Run: headless pygame with SDL's dummy video driver; simulated clock (each Clock.tick advances the game by its frame time, no real sleeping); random seed 0; keys injected as events and as key.get_pressed() state; no mouse input.
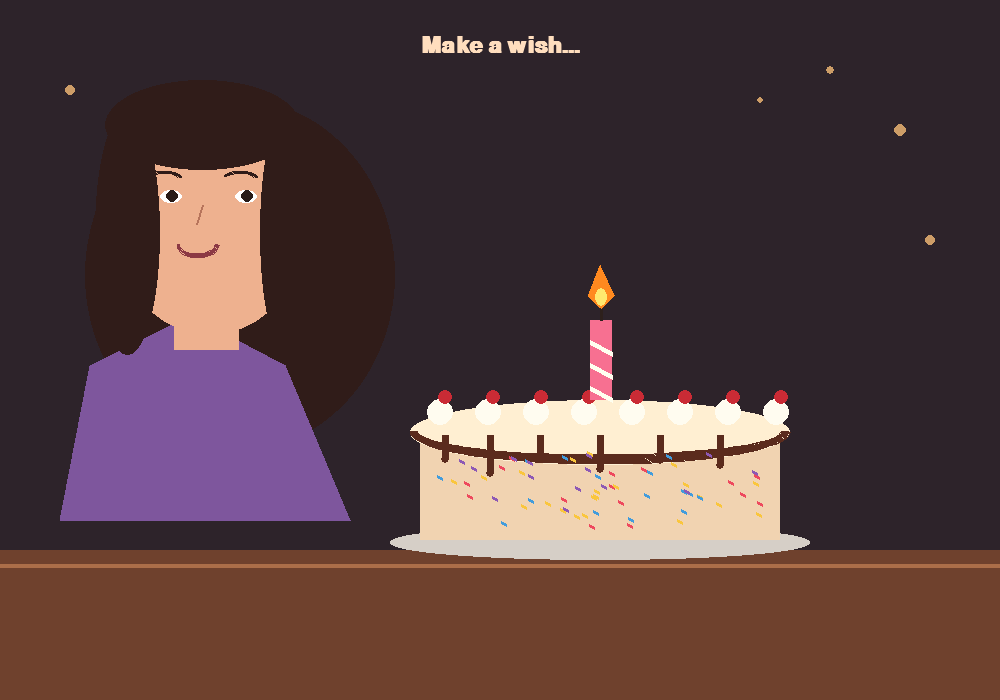
Frame 1 of 4 · flips 1–60 · no input
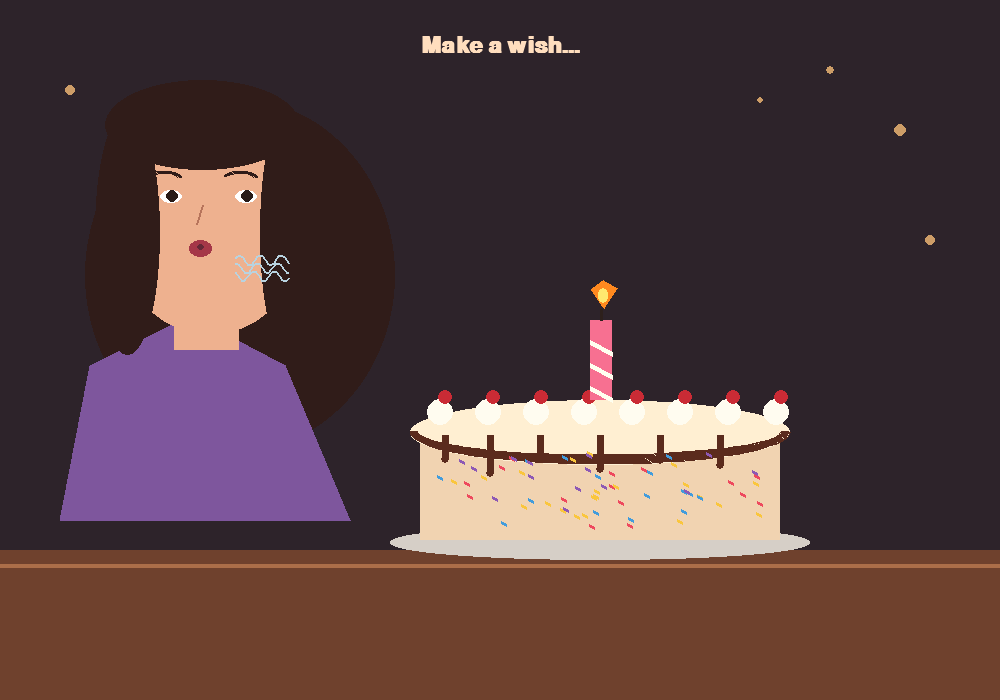
Frame 2 of 4 · flips 61–180 · tapped SPACE, RETURN · held RIGHT (→), D
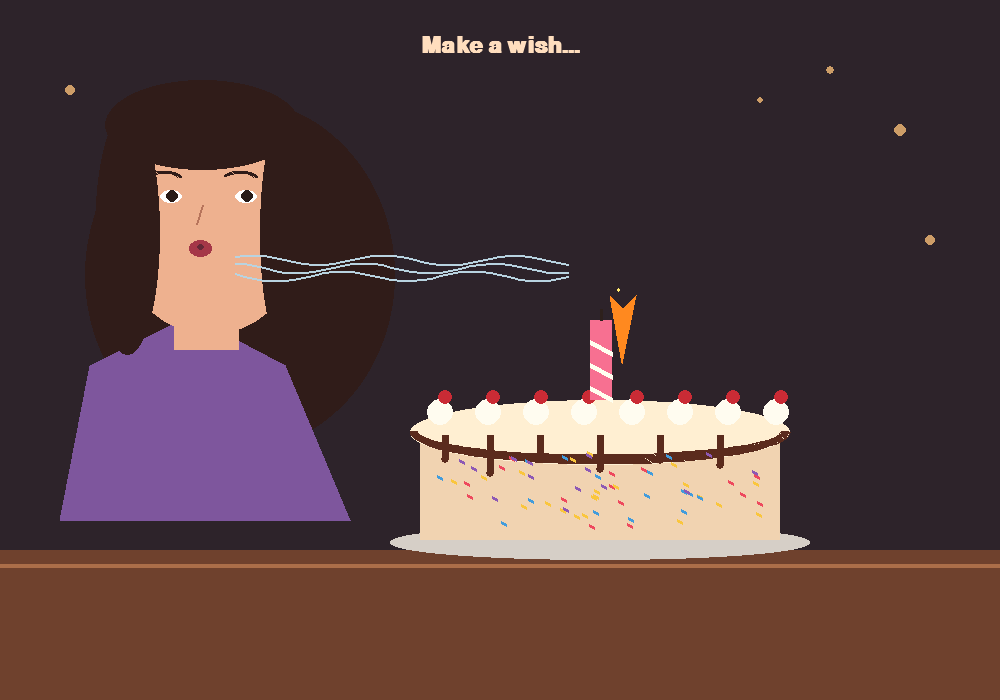
Frame 3 of 4 · flips 181–300 · held DOWN (↓), S
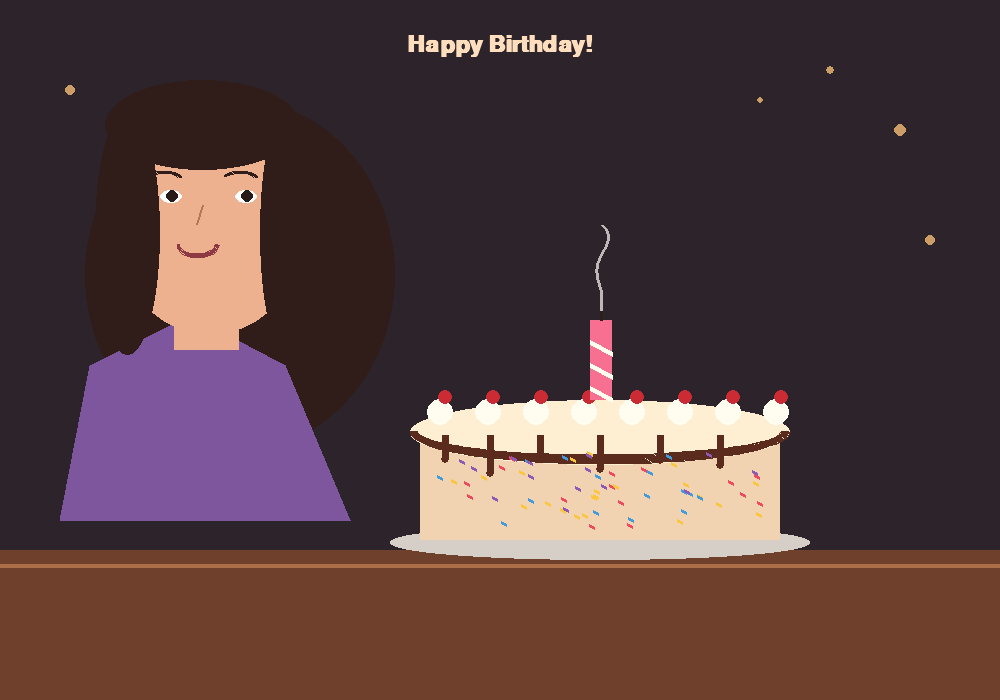
Frame 4 of 4 · flips 301–420 · held LEFT (←), A, UP (↑), W

The pygame program that drew these frames:

import math
import random
import sys

import pygame

pygame.init()

WIDTH, HEIGHT = 1000, 700
screen = pygame.display.set_mode((WIDTH, HEIGHT))
pygame.display.set_caption("A Birthday Wish 🎂")

clock = pygame.time.Clock()

# Colors
BG = (45, 35, 42)
SKIN = (238, 177, 143)
HAIR = (48, 28, 25)
PURPLE = (126, 86, 157)
CREAM = (255, 239, 210)
PINK = (247, 112, 145)
CHOCOLATE = (91, 43, 29)

font = pygame.font.SysFont("Georgia", 34, bold=True)

start_time = pygame.time.get_ticks()
particles = []


def ellipse(color, rect):
    pygame.draw.ellipse(screen, color, rect)


def draw_background():
    screen.fill(BG)

    # Warm background lights
    for x, y, r in [
        (70, 90, 5), (900, 130, 6),
        (830, 70, 4), (110, 200, 4),
        (930, 240, 5), (760, 100, 3)
    ]:
        pygame.draw.circle(screen, (205, 157, 103), (x, y), r)

    # Table
    pygame.draw.rect(screen, (111, 65, 45),
                     (0, 550, WIDTH, 150))
    pygame.draw.line(screen, (171, 110, 73),
                     (0, 565), (WIDTH, 565), 4)


def draw_girl(blowing=False):
    # Hair behind head
    ellipse(HAIR, (85, 100, 310, 350))

    # Body and sweater
    pygame.draw.polygon(
        screen, PURPLE,
        [(60, 520), (90, 365), (190, 315),
         (285, 365), (350, 520)]
    )

    # Neck
    pygame.draw.rect(screen, SKIN, (174, 280, 65, 70))

    # Face
    ellipse(SKIN, (110, 95, 200, 240))

    # Hair framing face
    ellipse(HAIR, (95, 110, 65, 245))
    ellipse(HAIR, (260, 110, 55, 245))
    ellipse(HAIR, (105, 80, 195, 90))

    # Eyes
    for x in (160, 235):
        pygame.draw.ellipse(
            screen, (255, 255, 255),
            (x, 190, 22, 13)
        )
        pygame.draw.circle(
            screen, (40, 27, 24), (x + 12, 196), 6
        )

    # Eyebrows
    pygame.draw.arc(screen, HAIR, (148, 171, 35, 17),
                    0.2, 2.8, 3)
    pygame.draw.arc(screen, HAIR, (224, 171, 35, 17),
                    0.2, 2.8, 3)

    # Nose
    pygame.draw.line(
        screen, (183, 116, 91),
        (202, 205), (196, 224), 2
    )

    # Mouth
    if blowing:
        ellipse((165, 55, 72), (189, 240, 23, 17))
        ellipse((100, 40, 55), (197, 244, 7, 6))
    else:
        pygame.draw.arc(
            screen, (140, 57, 68),
            (177, 232, 42, 26),
            math.pi, 2 * math.pi, 3
        )


def draw_cake():
    # Plate
    ellipse((214, 207, 199), (390, 525, 420, 35))

    # Cake body
    pygame.draw.rect(
        screen, (241, 211, 177),
        (420, 425, 360, 115)
    )

    # Frosting
    pygame.draw.ellipse(
        screen, CREAM, (410, 400, 380, 65)
    )

    # Chocolate top edge
    pygame.draw.arc(
        screen, CHOCOLATE,
        (410, 400, 380, 65), math.pi, 2 * math.pi, 8
    )

    # Dripping chocolate
    for x, length in [
        (445, 24), (490, 38), (540, 22),
        (600, 34), (660, 25), (720, 30)
    ]:
        pygame.draw.line(
            screen, CHOCOLATE,
            (x, 435), (x, 435 + length), 7
        )
        pygame.draw.circle(
            screen, CHOCOLATE,
            (x, 435 + length), 4
        )

    # Cream swirls and cherries
    for x in range(440, 780, 48):
        pygame.draw.circle(screen, (255, 252, 240),
                           (x, 412), 13)
        pygame.draw.circle(screen, (202, 43, 53),
                           (x + 5, 397), 7)

    # Sprinkles
    random.seed(5)
    for _ in range(65):
        x = random.randint(435, 765)
        y = random.randint(450, 525)
        color = random.choice([
            (238, 73, 94), (66, 156, 220),
            (250, 198, 61), (141, 89, 181)
        ])
        pygame.draw.line(
            screen, color, (x, y), (x + 5, y + 3), 3
        )


def draw_candle(flame=True, bend=0, scale=1):
    x, y = 590, 400

    # Candle
    pygame.draw.rect(
        screen, PINK, (x, y - 80, 22, 80)
    )

    # Stripes
    for offset in (12, 35, 58):
        pygame.draw.line(
            screen, (255, 255, 240),
            (x, y - offset), (x + 22, y - offset + 12), 5
        )

    pygame.draw.line(
        screen, (45, 32, 28),
        (x + 11, y - 80), (x + 11, y - 91), 3
    )

    if flame:
        flicker = math.sin(
            pygame.time.get_ticks() * 0.018
        ) * 4

        points = [
            (x + 11 + bend, y - 92),
            (x - 2 + bend, y - 107 - flicker),
            (x + 10 + bend, y - 135 * scale),
            (x + 24 + bend, y - 108 - flicker),
            (x + 11 + bend, y - 92)
        ]

        pygame.draw.polygon(screen, (255, 137, 31), points)

        pygame.draw.ellipse(
            screen, (255, 232, 111),
            (x + 5 + bend, y - 112,
             max(3, int(12 * scale)), max(3, int(18 * scale)))
        )


def draw_air(progress):
    if progress <= 0:
        return

    for strand in range(3):
        points = []

        for i in range(35):
            p = i / 34
            x = 235 + (365 * p * progress)
            y = 260 + strand * 8 + math.sin(
                p * 16 + strand
                + pygame.time.get_ticks() * 0.01
            ) * 5

            points.append((int(x), int(y)))

        if len(points) > 1:
            pygame.draw.lines(
                screen, (184, 211, 224), False, points, 2
            )


def draw_smoke():
    now = pygame.time.get_ticks() / 1000

    points = []
    for i in range(25):
        p = i / 24
        x = 601 + math.sin(now * 3 + p * 8) * 9 * p
        y = 310 - p * 85
        points.append((int(x), int(y)))

    pygame.draw.lines(
        screen, (190, 183, 183), False, points, 3
    )


running = True

while running:
    for event in pygame.event.get():
        if event.type == pygame.QUIT:
            running = False

    elapsed = (pygame.time.get_ticks() - start_time) / 1000

    # Animation phases
    blowing = 2.5 <= elapsed < 5.5
    extinguished = elapsed >= 5.5

    progress = max(0, min(1, (elapsed - 2.5) / 2.5))

    if extinguished:
        flame_scale = 0
    elif blowing:
        flame_scale = max(0.15, 1 - progress * 0.8)
    else:
        flame_scale = 1

    bend = progress * 25 if blowing else 0

    draw_background()
    draw_girl(blowing)
    draw_cake()

    draw_candle(
        flame=not extinguished,
        bend=bend,
        scale=flame_scale
    )

    if blowing:
        draw_air(progress)

    if elapsed >= 5.5:
        draw_smoke()

    title = font.render(
        "Happy Birthday!" if elapsed >= 6 else "Make a wish...",
        True, (255, 222, 190)
    )
    screen.blit(title, title.get_rect(center=(500, 45)))

    pygame.display.flip()
    clock.tick(60)

pygame.quit()
sys.exit()
